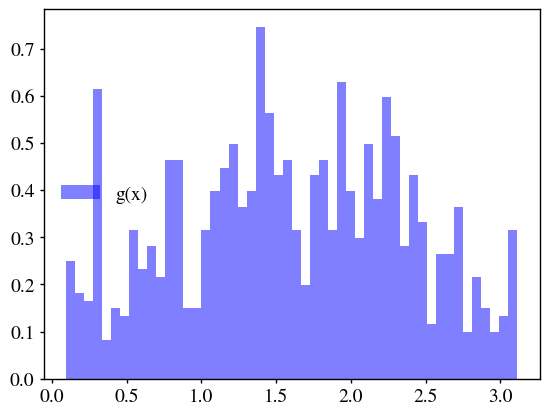
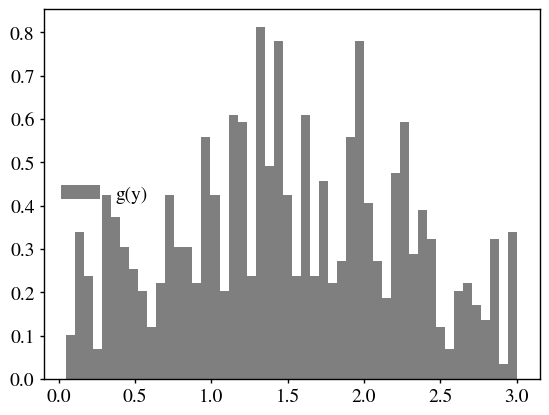
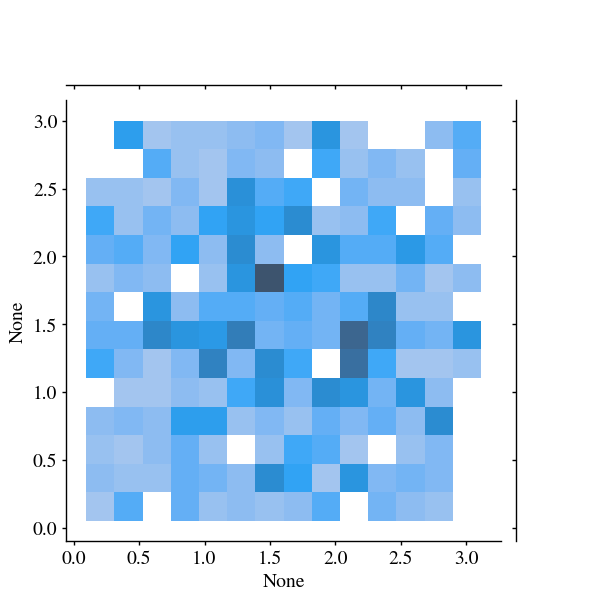
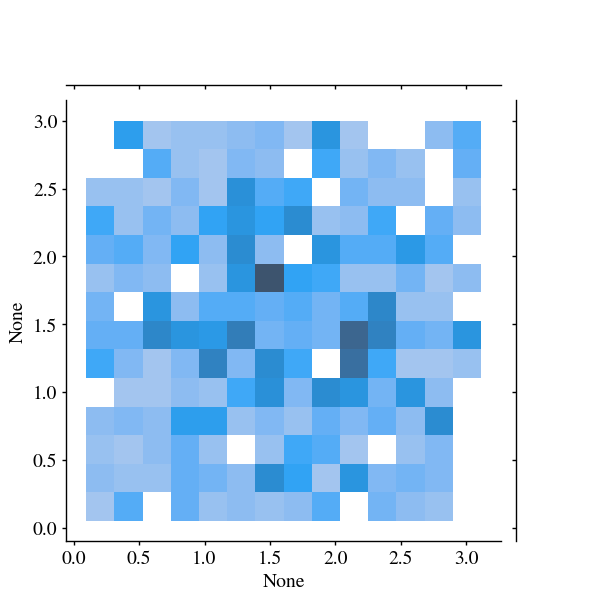

Python code for these plots, in order:
from numpy import random as rand
from matplotlib import pyplot as plt
from scipy import integrate as Int
import numpy as np
import seaborn as sns
pi = np.pi


def init_plotting():
    
    plt.rcParams['figure.max_open_warning'] = 0
    
    plt.rcParams['mathtext.fontset']  = 'stix'
    plt.rcParams['font.family']       = 'STIXGeneral'

    plt.rcParams['font.size']         = 14
    plt.rcParams['axes.linewidth']    = 1
    plt.rcParams['axes.labelsize']    = plt.rcParams['font.size']
    plt.rcParams['axes.titlesize']    = 1.5*plt.rcParams['font.size']
    plt.rcParams['legend.fontsize']   = plt.rcParams['font.size']
    plt.rcParams['xtick.labelsize']   = plt.rcParams['font.size']
    plt.rcParams['ytick.labelsize']   = plt.rcParams['font.size']
    plt.rcParams['xtick.major.size']  = 3
    plt.rcParams['xtick.minor.size']  = 3
    plt.rcParams['xtick.major.width'] = 1
    plt.rcParams['xtick.minor.width'] = 1
    plt.rcParams['ytick.major.size']  = 3
    plt.rcParams['ytick.minor.size']  = 3
    plt.rcParams['ytick.major.width'] = 1
    plt.rcParams['ytick.minor.width'] = 1
    
    plt.rcParams['legend.frameon']             = False
    plt.rcParams['legend.loc']                 = 'center left'
    plt.rcParams['contour.negative_linestyle'] = 'solid'
    
    plt.gca().spines['right'].set_color('none')
    plt.gca().spines['top'].set_color('none')
    plt.gca().xaxis.set_ticks_position('bottom')
    plt.gca().yaxis.set_ticks_position('left')
    
    return



def f(x,y):
    return (1/4)*np.sin(x)*np.sin(y)

def g(x,y, mu=pi/2, sigma=1):
    norm = 1/(np.sqrt(2*pi*sigma**2))
    expo = np.exp( -0.5*( ((x - mu)/sigma )**2 + ((y - mu)/sigma )**2) )
    return norm*expo


init_plotting()
x_eval = np.linspace(0,np.pi, 100)
y_eval = np.linspace(0,np.pi, 100)

#g_eval = g(x_eval, y_eval)
#f_eval = f(x_eval, y_eval)


#plt.figure()
#plt.plot(x_eval, f_eval, color='black', label='posterior')
#plt.plot(x_eval, g_eval, color='blue', label ='helper')

sampled_x, sampled_y = list(), list()

x0, y0 = 0.5, 0.5 # the initial position
x_acc, y_acc = x0, y0 
k = 0
N = 1000
n_samples = 1
while len(sampled_x) != N:
    k+=1
    x_new = rand.uniform(0,np.pi) # The proposal distribution is uniform
    y_new = rand.uniform(0,np.pi) # The proposal distribution is uniform
    p = f(x_new,y_new)/f(x_acc, y_acc) # in the uniform case Q(xi) = Q(x_{i-1})
    T = min(1, p)
    u = rand.random_sample()
    if u <= T:
        x_acc, y_acc = x_new, y_new
        n_samples += 1
    sampled_x.append(x_acc)
    sampled_y.append(y_acc)
    print('Acceptance: {perc} ({samples_N}/{tot_N})'.format(perc=(n_samples/(k+1)), samples_N=n_samples, tot_N=k+1))
    #
#
sampled_x, sampled_y = np.array(sampled_x), np.array(sampled_y)
sampled = np.vstack( (sampled_x, sampled_y) ).T

f_samp = f(sampled_x, sampled_y)
g_samp = g(sampled_x, sampled_y)

weights = g_samp/f_samp  
weights_norm = weights/np.sum(weights)
sampled_indices = rand.choice(N, size=N, p=weights_norm)

sampled_g  = sampled[sampled_indices]
sampled_gx, sampled_gy = sampled_g.T


MC_integral = np.mean(weights)
real_integral = Int.dblquad(g, 0, pi, 0, pi)
best = np.median(sampled_g)

print(MC_integral)
print(real_integral)


#plt.scatter(sampled, f_samp, marker='+', color='black', label='sampled values')
plt.figure()
plt.hist(sampled_gx, bins=50, density=True, alpha=0.5, color='blue', label = 'g(x)')
plt.legend()

plt.figure()
plt.hist(sampled_gy, bins=50, density=True, alpha=0.5, color='black', label = 'g(y)')
plt.legend()

g = sns.JointGrid(x = sampled_gx, y=sampled_gy)
g.plot_joint(sns.histplot, palette='viridis')


g = sns.JointGrid(x = sampled_gx, y=sampled_gy)
g.plot_joint(sns.histplot, palette='viridis')

plt.show()


exit()
